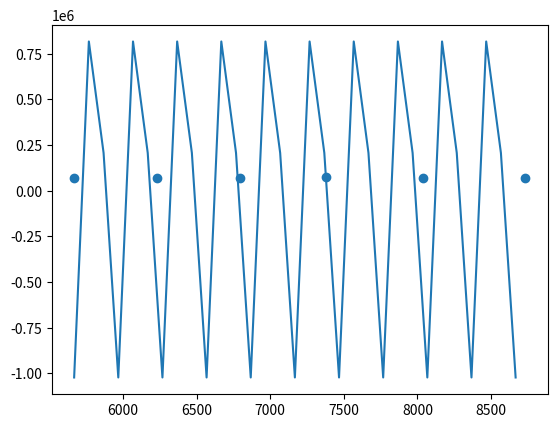

Recreate this plot in Python.
#导入各种需要的包#
import numpy as np
import matplotlib.pyplot as plt
from scipy import optimize


#定义所需要拟合的带参数的一般函数类型#
def fmax(x,a,b,c):
    return a*np.sin(x*np.pi/6+b)+c
'''
def func(x, a, b, c):
    return a * np.exp(-b * x) + c'''
def ekc(x,a,b1,b2,u):
    return np.exp(a+u+b1*np.log(x)+b2*(np.log(x)**2))

#输入数据#
# x=np.arange(1,13,1)
# x1=np.arange(1,13,0.01)
#第1、2个参数为坐标范围的起始点和终止点，第3个参数为最小刻度#
#这里的x和y就是实际数据的量一定要一样，但是拟合的曲线就不一定啦#
# ymax=np.array([17, 19, 21, 28, 33, 38, 37, 37, 31, 23, 19, 18 ])
'''
np.arange(a,b,c)其实返回的也是一个数组
np.arange(1,3)
返回array([1, 2])
'''
xy=np.array([[566742.88,6847612.15],
[623023.66,6954432.72],
[679279.49,7161750.54],
[737610.54,7353226.82],
[803625.55,7110953.89],
[873148.75,6996609.97]])
xy=xy/100
x=xy[:,0]
y=xy[:,1]
x1=np.arange(min(x),max(x),100)
print(x1)

print(x)
print(y)

# fita,fitb=optimize.curve_fit(fmax,x,y,[1,1,1])

fita,fitb=optimize.curve_fit(ekc,x,y,[0,1,1,0])
#最后的数组是对所求函数除x外参数的大小限制#
'''
参数分别为函数一般形式、横坐标范围、纵坐标范围、
返回两个数组，第一个是定义的函数中除x外各个参数的值，第二个是协方差
'''
print(fita)
plt.scatter(x,y)
#画出原来实际数据的图形#
plt.plot(x1,fmax(x1,fita[0],fita[1],fita[2]))
#画出拟合后获得曲线的图形#
plt.show()